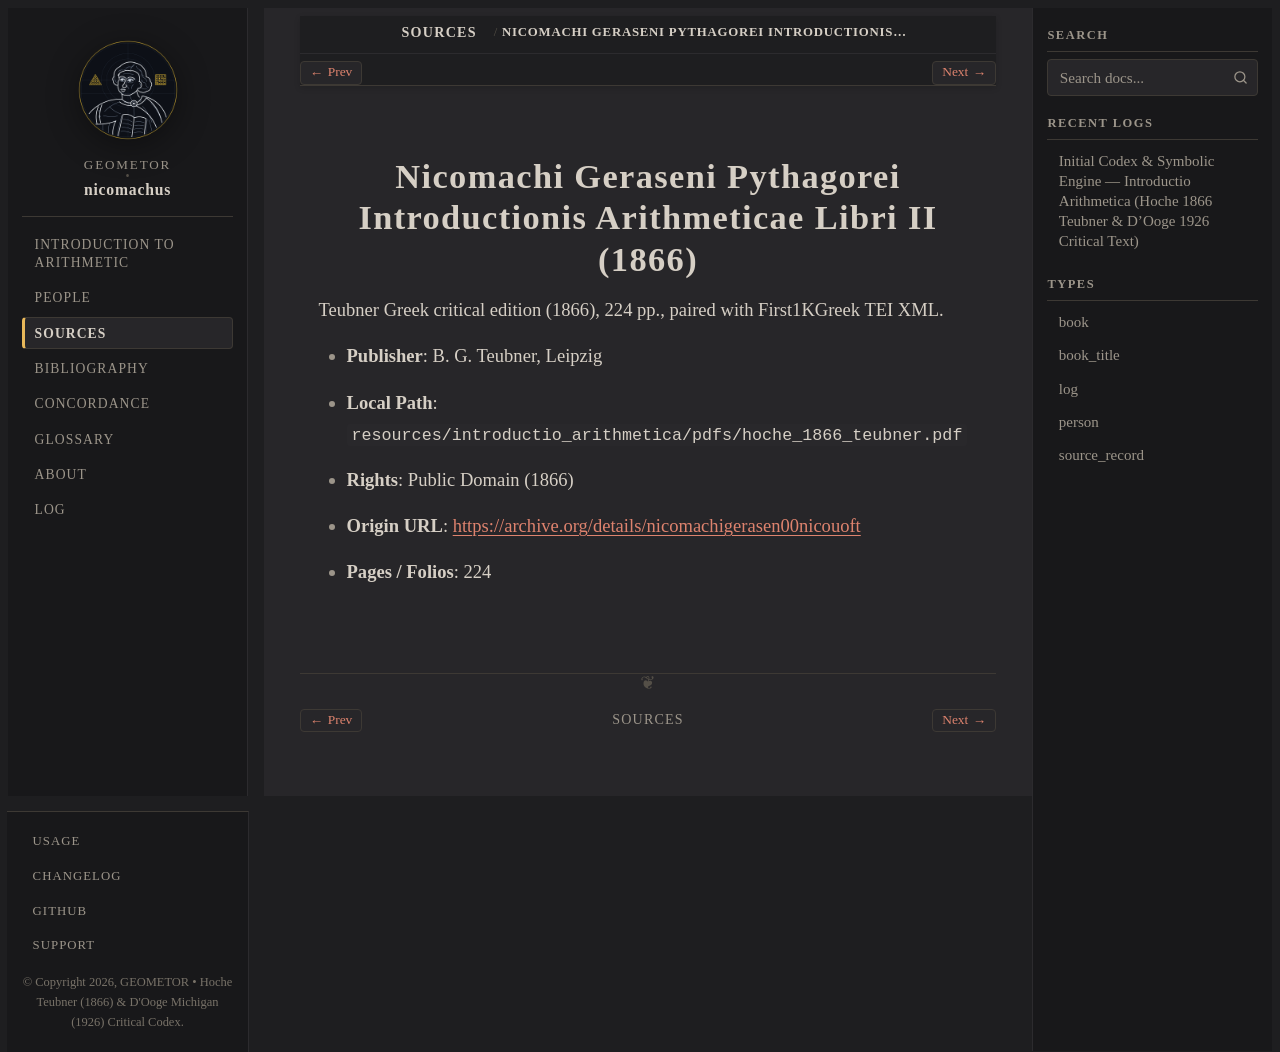

repository: geometor/nicomachus · page: sources/hoche-1866-teubner.html · generator: sphinx

:type: source_record
:author: Richard Hoche (ed.)
:year: 1866
:era: Internet Archive
:languages: Greek, Latin
:site_url: https://archive.org/details/nicomachigerasen00nicouoft
:excerpt: Teubner Greek critical edition (1866), 224 pp., paired with First1KGreek TEI XML.

.. _source-hoche-1866-teubner:

Nicomachi Geraseni Pythagorei Introductionis Arithmeticae Libri II (1866)
=========================================================================

Teubner Greek critical edition (1866), 224 pp., paired with First1KGreek TEI XML.

* **Publisher**: B. G. Teubner, Leipzig
* **Local Path**: ``resources/introductio_arithmetica/pdfs/hoche_1866_teubner.pdf``
* **Rights**: Public Domain (1866)
* **Origin URL**: `https://archive.org/details/nicomachigerasen00nicouoft <https://archive.org/details/nicomachigerasen00nicouoft>`_
* **Pages / Folios**: 224
